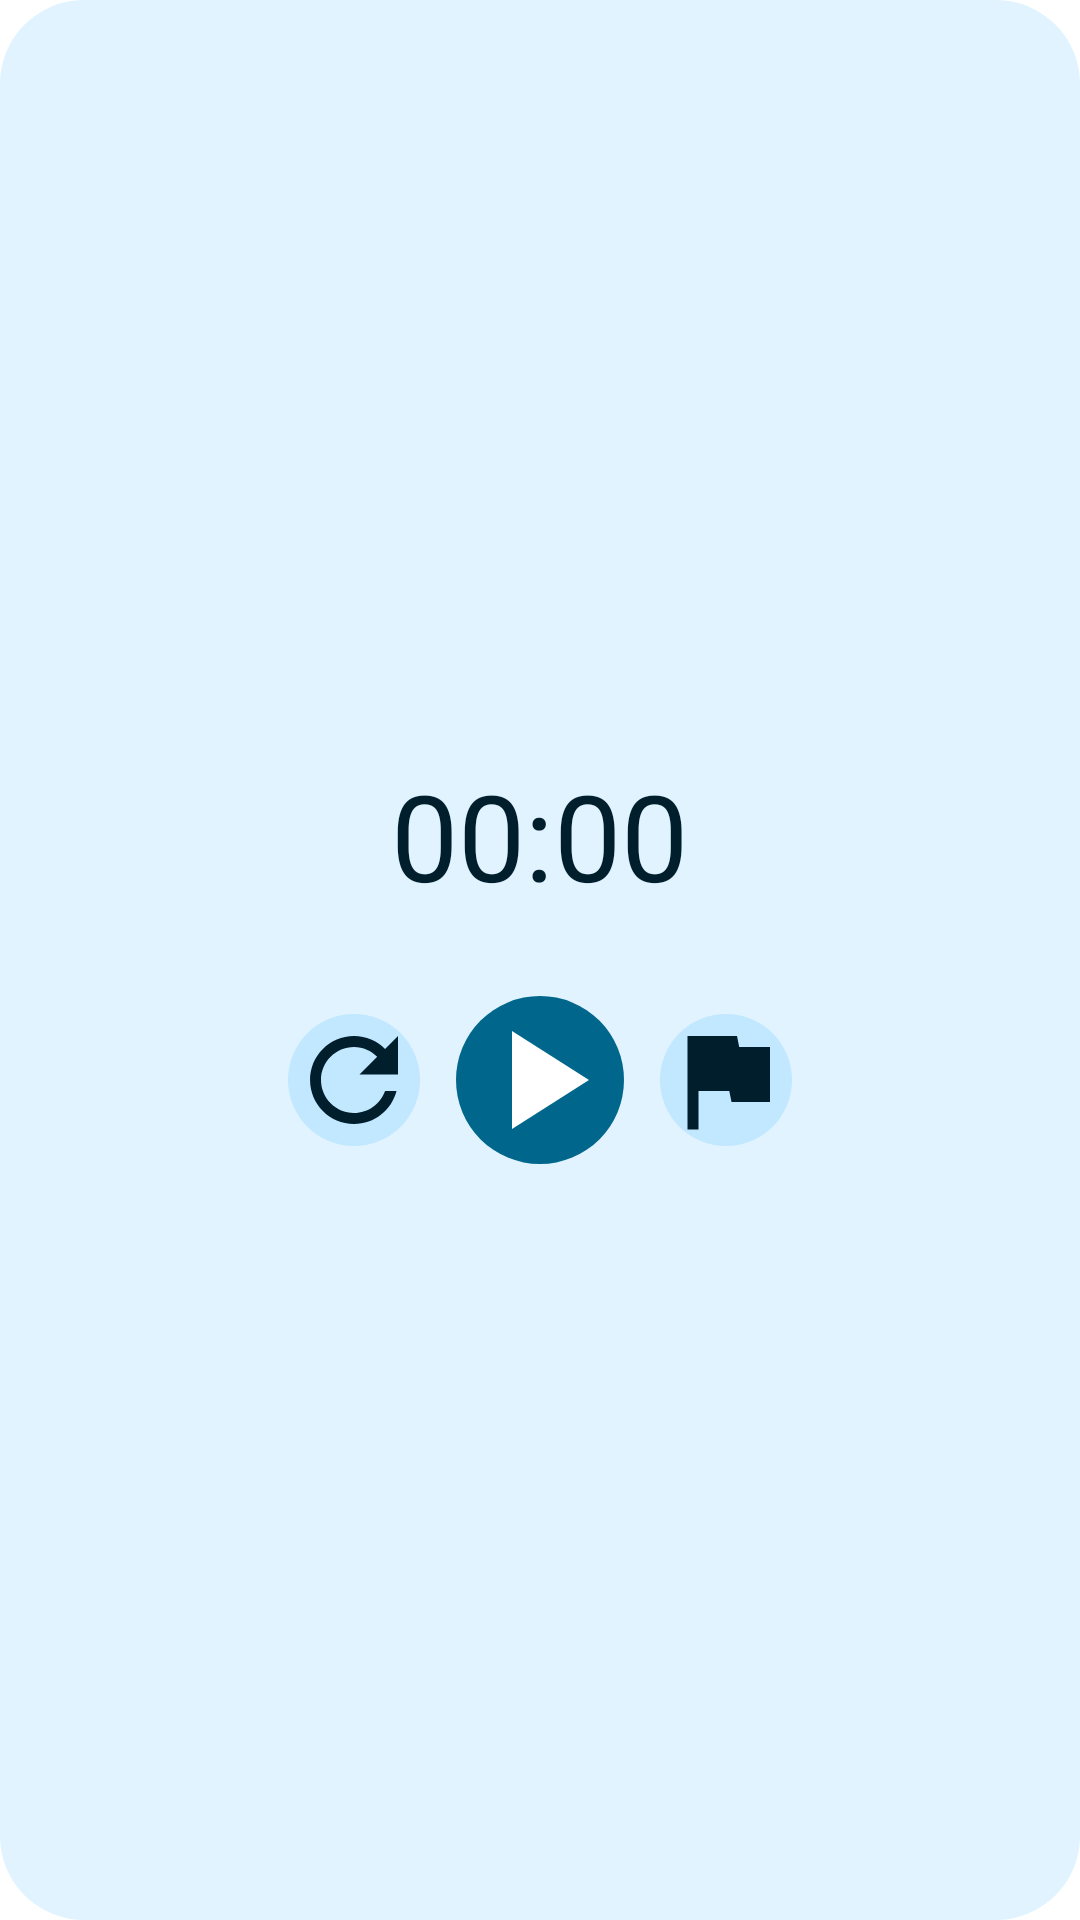

Here is an Android app screen rendered from its layout file. Give the layout XML and the strings, colors and styles it references.
<!-- AndroidManifest.xml: application theme Theme.DeskClock -->
<!-- res/layout/stopwatch_widget.xml -->
<?xml version="1.0" encoding="utf-8"?>
<LinearLayout xmlns:android="http://schemas.android.com/apk/res/android"
    xmlns:tools="http://schemas.android.com/tools"
    android:id="@android:id/background"
    android:layout_width="match_parent"
    android:layout_height="match_parent"
    android:background="@drawable/widget_background"
    android:gravity="center"
    android:orientation="vertical"
    android:padding="12dp">

    <Chronometer
        android:id="@+id/stopwatch_widget_time"
        android:layout_width="wrap_content"
        android:layout_height="wrap_content"
        android:fontFamily="sans-serif"
        android:textColor="@color/widget_text"
        android:textSize="40sp" />

    <TextView
        android:id="@+id/stopwatch_widget_laps"
        android:layout_width="wrap_content"
        android:layout_height="wrap_content"
        android:textColor="@color/widget_text_secondary"
        android:textSize="14sp" />

    <LinearLayout
        android:layout_width="wrap_content"
        android:layout_height="wrap_content"
        android:layout_marginTop="8dp"
        android:gravity="center"
        android:orientation="horizontal">

        <ImageButton
            android:id="@+id/stopwatch_widget_reset"
            android:layout_width="44dp"
            android:layout_height="44dp"
            android:background="@drawable/widget_button"
            android:contentDescription="@string/sw_reset_button"
            android:src="@drawable/ic_widget_reset" />

        <ImageButton
            android:id="@+id/stopwatch_widget_toggle"
            android:layout_width="56dp"
            android:layout_height="56dp"
            android:layout_marginHorizontal="12dp"
            android:background="@drawable/widget_button_primary"
            android:tint="@color/widget_on_button_primary"
            tools:ignore="UseAppTint"
            android:src="@drawable/ic_widget_play" />

        <ImageButton
            android:id="@+id/stopwatch_widget_lap"
            android:layout_width="44dp"
            android:layout_height="44dp"
            android:background="@drawable/widget_button"
            android:contentDescription="@string/sw_lap_button"
            android:src="@drawable/ic_widget_lap" />
    </LinearLayout>
</LinearLayout>
<!-- resources referenced by this layout -->
<resources>
  <color name="widget_on_button_primary">@android:color/system_accent1_0</color>
  <color name="widget_text">@android:color/system_accent1_900</color>
  <color name="widget_text_secondary">@android:color/system_accent2_700</color>
  <!-- drawable ic_widget_lap (drawable) -->
  <?xml version="1.0" encoding="utf-8"?>
  <vector xmlns:android="http://schemas.android.com/apk/res/android"
      android:width="24dp"
      android:height="24dp"
      android:viewportWidth="24"
      android:viewportHeight="24">
      <path
          android:fillColor="@color/widget_on_button"
          android:pathData="M14.4,6L14,4H5v17h2v-7h5.6l0.4,2h7V6z" />
  </vector>
  <!-- drawable ic_widget_play (drawable) -->
  <?xml version="1.0" encoding="utf-8"?>
  <vector xmlns:android="http://schemas.android.com/apk/res/android"
      android:width="24dp"
      android:height="24dp"
      android:viewportWidth="24"
      android:viewportHeight="24">
      <path
          android:fillColor="@color/widget_on_button"
          android:pathData="M8,5v14l11,-7z" />
  </vector>
  <!-- drawable widget_background (drawable) -->
  <?xml version="1.0" encoding="utf-8"?>
  <shape xmlns:android="http://schemas.android.com/apk/res/android" android:shape="rectangle">
      <solid android:color="@color/widget_background" />
      <corners android:radius="@android:dimen/system_app_widget_background_radius" />
  </shape>
  <!-- drawable widget_button (drawable) -->
  <?xml version="1.0" encoding="utf-8"?>
  <shape xmlns:android="http://schemas.android.com/apk/res/android" android:shape="oval">
      <solid android:color="@color/widget_button" />
  </shape>
  <!-- drawable widget_button_primary (drawable) -->
  <?xml version="1.0" encoding="utf-8"?>
  <shape xmlns:android="http://schemas.android.com/apk/res/android" android:shape="oval">
      <solid android:color="@color/widget_button_primary" />
  </shape>
  <string name="sw_lap_button">Lap</string>
  <string name="sw_reset_button">Reset</string>
  <color name="widget_on_button">@android:color/system_accent1_900</color>
  <color name="widget_background">@android:color/system_accent2_50</color>
  <color name="widget_button">@android:color/system_accent1_100</color>
  <color name="widget_button_primary">@android:color/system_accent1_600</color>
  <style name="Widget.DeskClock.FloatingActionButton" parent="Widget.Material3Expressive.FloatingActionButton">
          <item name="shapeAppearanceOverlay">
              @style/ShapeAppearance.Material3.Corner.Full
          </item>
      </style>
  <style name="Widget.TimePicker" parent="android:Widget.Material.TimePicker">
          <item name="android:background">?attr/colorSurface</item>
          <item name="android:headerBackground">?attr/colorSurfaceVariant</item>
          <item name="android:numbersBackgroundColor">?attr/colorSurfaceVariant</item>
          <item name="android:numbersSelectorColor">?attr/colorAccent</item>
      </style>
  <style name="AlertDialogTheme" parent="@style/ThemeOverlay.AppCompat.Dialog.Alert">
          <item name="android:background">@drawable/popup_background</item>
          <item name="dialogCornerRadius">28dp</item>
      </style>
  <style name="SnackBarStyle" parent="@style/Widget.Material3.Snackbar">
          <item name="backgroundTint">?attr/colorSurfaceVariant</item>
          <item name="android:layout_margin">@null</item>
          <item name="android:layout_marginLeft">8.0dip</item>
          <item name="android:layout_marginTop">8.0dip</item>
          <item name="android:layout_marginRight">8.0dip</item>
          <item name="android:layout_marginBottom">8dp</item>
      </style>
  <style name="SnackBarButtonStyle" parent="@style/Widget.Material3Expressive.Button.TextButton.Snackbar">
          <item name="android:textColor">?attr/colorPrimary</item>
      </style>
  <style name="SnackBarTextStyle" parent="@style/Widget.Material3.Snackbar.TextView">
          <item name="android:textColor">?attr/colorOnSurfaceVariant</item>
      </style>
</resources>
